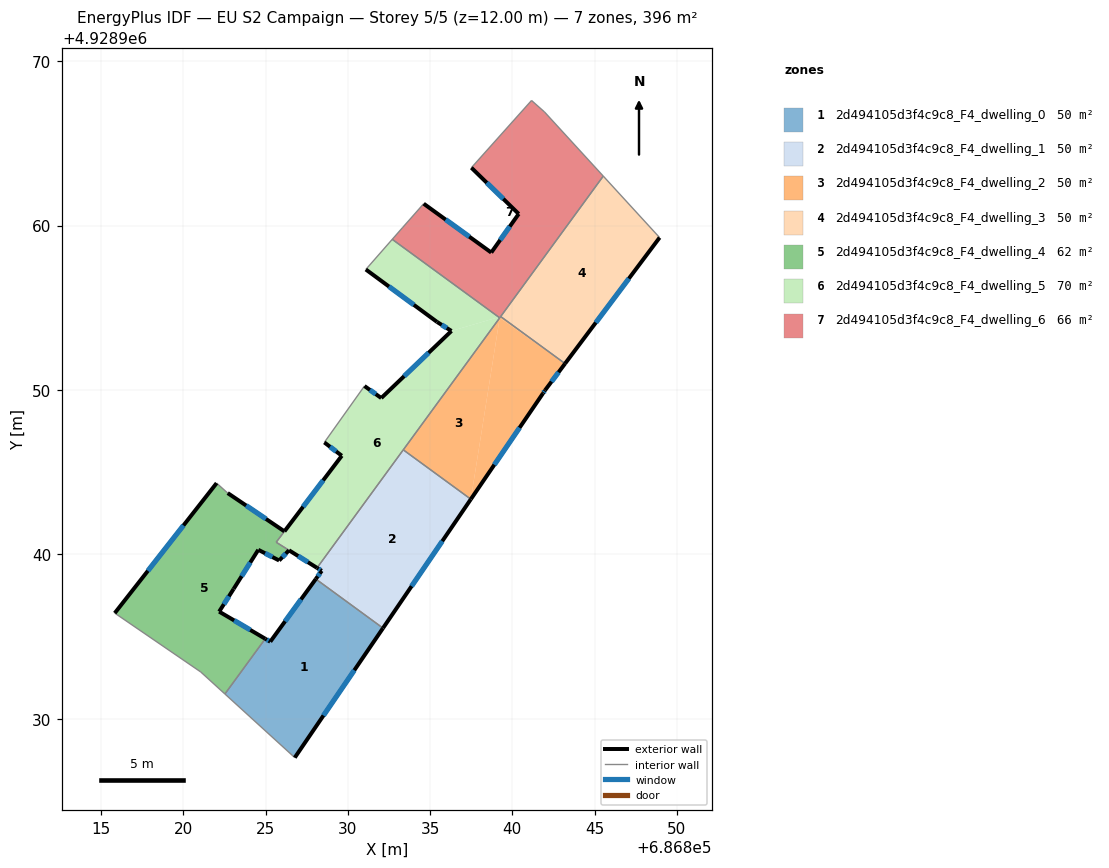
=== STOREY PLAN SPEC (per zone: floor XY polygon, exterior-wall plan segments, windows/doors) ===
zone 1: 2d494105d3f4c9c8_F4_dwelling_0  (49.5 m²)
  floor: (686832.14, 4928935.52) (686826.77, 4928927.64) (686822.52, 4928931.51) (686824.97, 4928934.87) (686825.28, 4928934.69) (686828.05, 4928938.51)
  exterior wall: (686825.28, 4928934.69) – (686824.97, 4928934.87)  [0.4 m]
    window: (686825.18, 4928934.75) – (686825.07, 4928934.82)  [0.1 m²]
  exterior wall: (686828.05, 4928938.51) – (686825.28, 4928934.69)  [4.7 m]
    window: (686827.15, 4928937.27) – (686826.18, 4928935.93)  [1.7 m²]
  exterior wall: (686826.77, 4928927.64) – (686832.14, 4928935.52)  [9.5 m]
    window: (686828.52, 4928930.21) – (686830.39, 4928932.96)  [3.5 m²]
  interior walls: 3
zone 2: 2d494105d3f4c9c8_F4_dwelling_1  (49.5 m²)
  floor: (686837.48, 4928943.36) (686832.14, 4928935.52) (686828.05, 4928938.51) (686828.41, 4928939.00) (686828.12, 4928939.18) (686833.37, 4928946.36)
  exterior wall: (686828.12, 4928939.18) – (686828.41, 4928939.00)  [0.3 m]
    window: (686828.22, 4928939.13) – (686828.32, 4928939.06)  [0.1 m²]
  exterior wall: (686832.14, 4928935.52) – (686837.48, 4928943.36)  [9.5 m]
    window: (686833.87, 4928938.07) – (686835.74, 4928940.81)  [3.5 m²]
  exterior wall: (686828.41, 4928939.00) – (686828.05, 4928938.51)  [0.6 m]
    window: (686828.29, 4928938.84) – (686828.17, 4928938.67)  [0.2 m²]
  interior walls: 3
zone 3: 2d494105d3f4c9c8_F4_dwelling_2  (49.5 m²)
  floor: (686839.23, 4928954.39) (686837.48, 4928943.36) (686833.37, 4928946.36)
  floor: (686843.21, 4928951.61) (686839.24, 4928954.39) (686839.29, 4928954.47)
  floor: (686843.21, 4928951.61) (686841.99, 4928949.98) (686841.87, 4928949.80) (686837.48, 4928943.36) (686839.24, 4928954.39)
  exterior wall: (686841.99, 4928949.98) – (686843.21, 4928951.61)  [2.0 m]
    window: (686842.39, 4928950.51) – (686842.81, 4928951.08)  [0.7 m²]
  exterior wall: (686841.87, 4928949.80) – (686841.99, 4928949.98)  [0.2 m]
    window: (686841.91, 4928949.86) – (686841.95, 4928949.93)  [0.1 m²]
  exterior wall: (686837.48, 4928943.36) – (686841.87, 4928949.80)  [7.8 m]
    window: (686838.91, 4928945.46) – (686840.44, 4928947.71)  [2.9 m²]
  interior walls: 4
zone 4: 2d494105d3f4c9c8_F4_dwelling_3  (49.5 m²)
  floor: (686845.53, 4928963.01) (686848.96, 4928959.27) (686843.21, 4928951.61) (686839.29, 4928954.47)
  exterior wall: (686843.21, 4928951.61) – (686848.96, 4928959.27)  [9.6 m]
    window: (686845.08, 4928954.10) – (686847.09, 4928956.78)  [3.5 m²]
  interior walls: 3
zone 5: 2d494105d3f4c9c8_F4_dwelling_4  (61.9 m²)
  floor: (686826.14, 4928941.40) (686825.64, 4928940.74) (686826.42, 4928940.25) (686825.82, 4928939.63) (686824.55, 4928940.28) (686823.05, 4928937.90) (686822.17, 4928936.52) (686824.97, 4928934.87) (686822.52, 4928931.51) (686821.05, 4928932.85) (686815.82, 4928936.43) (686822.02, 4928944.34) (686822.69, 4928943.73)
  exterior wall: (686822.17, 4928936.52) – (686823.05, 4928937.90)  [1.6 m]
    window: (686822.46, 4928936.97) – (686822.76, 4928937.46)  [0.6 m²]
  exterior wall: (686824.97, 4928934.87) – (686822.17, 4928936.52)  [3.3 m]
    window: (686824.06, 4928935.41) – (686823.08, 4928935.99)  [1.2 m²]
  exterior wall: (686822.02, 4928944.34) – (686815.82, 4928936.43)  [10.0 m]
    window: (686820.00, 4928941.77) – (686817.84, 4928939.01)  [3.7 m²]
  exterior wall: (686826.14, 4928941.40) – (686822.69, 4928943.73)  [4.2 m]
    window: (686825.02, 4928942.16) – (686823.81, 4928942.98)  [1.5 m²]
  exterior wall: (686825.82, 4928939.63) – (686826.42, 4928940.25)  [0.9 m]
    window: (686826.01, 4928939.83) – (686826.22, 4928940.05)  [0.3 m²]
  exterior wall: (686824.55, 4928940.28) – (686825.82, 4928939.63)  [1.4 m]
    window: (686824.96, 4928940.07) – (686825.41, 4928939.85)  [0.5 m²]
  exterior wall: (686823.05, 4928937.90) – (686824.55, 4928940.28)  [2.8 m]
    window: (686823.54, 4928938.68) – (686824.06, 4928939.51)  [1.0 m²]
  interior walls: 6
zone 6: 2d494105d3f4c9c8_F4_dwelling_5  (70.2 m²)
  floor: (686839.23, 4928954.39) (686828.12, 4928939.18) (686825.64, 4928940.74) (686829.63, 4928946.00) (686828.57, 4928946.82) (686831.01, 4928950.25) (686832.03, 4928949.51) (686836.30, 4928953.59) (686839.17, 4928954.44)
  floor: (686839.17, 4928954.44) (686836.30, 4928953.59) (686835.42, 4928954.14) (686831.09, 4928957.33) (686832.70, 4928959.17)
  exterior wall: (686828.57, 4928946.82) – (686829.63, 4928946.00)  [1.3 m]
    window: (686828.91, 4928946.55) – (686829.28, 4928946.27)  [0.5 m²]
  exterior wall: (686832.03, 4928949.51) – (686831.01, 4928950.25)  [1.3 m]
    window: (686831.70, 4928949.75) – (686831.34, 4928950.01)  [0.5 m²]
  exterior wall: (686836.30, 4928953.59) – (686832.03, 4928949.51)  [5.9 m]
    window: (686834.91, 4928952.27) – (686833.42, 4928950.84)  [2.2 m²]
  exterior wall: (686835.42, 4928954.14) – (686836.30, 4928953.59)  [1.0 m]
    window: (686835.71, 4928953.97) – (686836.01, 4928953.77)  [0.4 m²]
  exterior wall: (686831.09, 4928957.33) – (686835.42, 4928954.14)  [5.4 m]
    window: (686832.50, 4928956.30) – (686834.01, 4928955.18)  [2.0 m²]
  exterior wall: (686829.63, 4928946.00) – (686826.14, 4928941.40)  [5.8 m]
    window: (686828.50, 4928944.51) – (686827.28, 4928942.90)  [2.1 m²]
  exterior wall: (686826.42, 4928940.25) – (686828.12, 4928939.18)  [2.0 m]
    window: (686826.97, 4928939.91) – (686827.57, 4928939.53)  [0.7 m²]
  interior walls: 7
zone 7: 2d494105d3f4c9c8_F4_dwelling_6  (66.1 m²)
  floor: (686841.96, 4928966.91) (686845.53, 4928963.01) (686839.23, 4928954.39) (686832.70, 4928959.17) (686833.31, 4928959.86) (686834.61, 4928961.33) (686838.72, 4928958.36) (686840.39, 4928960.71) (686837.51, 4928963.52) (686841.17, 4928967.61)
  exterior wall: (686840.39, 4928960.71) – (686838.72, 4928958.36)  [2.9 m]
    window: (686839.85, 4928959.95) – (686839.26, 4928959.13)  [1.1 m²]
  exterior wall: (686837.51, 4928963.52) – (686840.39, 4928960.71)  [4.0 m]
    window: (686838.45, 4928962.61) – (686839.45, 4928961.63)  [1.5 m²]
  exterior wall: (686838.72, 4928958.36) – (686834.61, 4928961.33)  [5.1 m]
    window: (686837.38, 4928959.33) – (686835.95, 4928960.37)  [1.9 m²]
  interior walls: 8

=== DERIVED (storey summary) ===
Building: EU S2 Campaign
Storey: 5 of 5  (floor level z = 12.00 m)
Storey gross floor area: 396.3 m²
Zones on this storey: 7
  - 2d494105d3f4c9c8_F4_dwelling_0: floor 49.5 m²; exterior wall 14.6 m (43.8 m²); 3 window(s) 5.4 m²; WWR 12.2%
  - 2d494105d3f4c9c8_F4_dwelling_1: floor 49.5 m²; exterior wall 10.4 m (31.3 m²); 3 window(s) 3.8 m²; WWR 12.2%
  - 2d494105d3f4c9c8_F4_dwelling_2: floor 49.5 m²; exterior wall 10.0 m (30.1 m²); 3 window(s) 3.7 m²; WWR 12.2%
  - 2d494105d3f4c9c8_F4_dwelling_3: floor 49.5 m²; exterior wall 9.6 m (28.7 m²); 1 window(s) 3.5 m²; WWR 12.2%
  - 2d494105d3f4c9c8_F4_dwelling_4: floor 61.9 m²; exterior wall 24.2 m (72.6 m²); 7 window(s) 8.9 m²; WWR 12.2%
  - 2d494105d3f4c9c8_F4_dwelling_5: floor 70.2 m²; exterior wall 22.7 m (68.1 m²); 7 window(s) 8.3 m²; WWR 12.2%
  - 2d494105d3f4c9c8_F4_dwelling_6: floor 66.1 m²; exterior wall 12.0 m (35.9 m²); 3 window(s) 4.4 m²; WWR 12.2%
Zone adjacency (shared interzone walls):
  - 2d494105d3f4c9c8_F4_dwelling_0 ↔ 2d494105d3f4c9c8_F4_dwelling_1
  - 2d494105d3f4c9c8_F4_dwelling_0 ↔ 2d494105d3f4c9c8_F4_dwelling_4
  - 2d494105d3f4c9c8_F4_dwelling_1 ↔ 2d494105d3f4c9c8_F4_dwelling_2
  - 2d494105d3f4c9c8_F4_dwelling_1 ↔ 2d494105d3f4c9c8_F4_dwelling_5
  - 2d494105d3f4c9c8_F4_dwelling_2 ↔ 2d494105d3f4c9c8_F4_dwelling_3
  - 2d494105d3f4c9c8_F4_dwelling_2 ↔ 2d494105d3f4c9c8_F4_dwelling_5
  - 2d494105d3f4c9c8_F4_dwelling_2 ↔ 2d494105d3f4c9c8_F4_dwelling_6
  - 2d494105d3f4c9c8_F4_dwelling_3 ↔ 2d494105d3f4c9c8_F4_dwelling_6
  - 2d494105d3f4c9c8_F4_dwelling_4 ↔ 2d494105d3f4c9c8_F4_dwelling_5
  - 2d494105d3f4c9c8_F4_dwelling_5 ↔ 2d494105d3f4c9c8_F4_dwelling_6